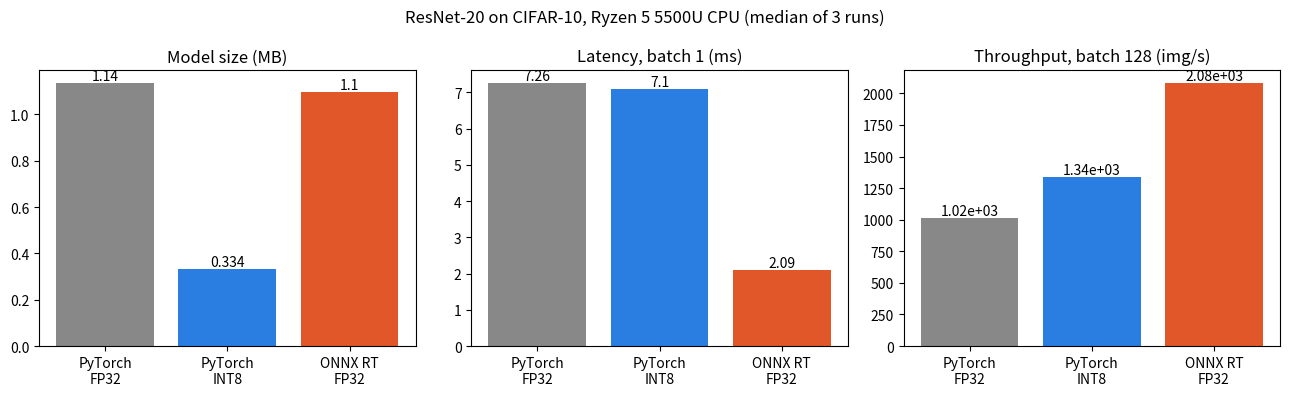
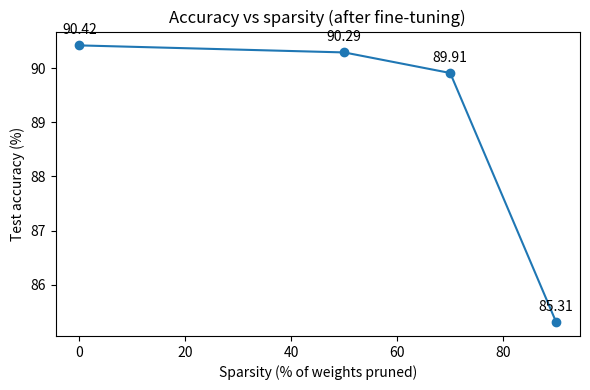

Reproduce these figures in Python, in order.
import matplotlib
matplotlib.use("Agg")
import matplotlib.pyplot as plt

# Median of all runs (6 FP32, 5 INT8, 3 ONNX); raw numbers in results_log.md
MODELS = {
    "PyTorch FP32": {"acc": 90.42, "size": 1.136, "lat": 7.262, "thr": 1017.6},
    "PyTorch INT8": {"acc": 90.38, "size": 0.334, "lat": 7.104, "thr": 1340.9},
    "ONNX Runtime FP32": {"acc": 90.42, "size": 1.096, "lat": 2.087, "thr": 2083.0},
}
# Pruning: (sparsity %, accuracy %, gzip size MB) -- single run each
PRUNING = [(0, 90.42, None), (50, 90.29, 0.611), (70, 89.91, 0.412), (90, 85.31, 0.200)]
DENSE_GZIP_MB = 1.028   

base = MODELS["PyTorch FP32"]

# ---------- Markdown table ----------
lines = ["| Model | Accuracy (%) | Size (MB) | Latency bs=1 (ms) | Throughput (img/s) | Latency speed-up | Throughput gain |",
         "|---|---|---|---|---|---|---|"]
for name, m in MODELS.items():
    lines.append(f"| {name} | {m['acc']:.2f} | {m['size']:.3f} | {m['lat']:.2f} | {m['thr']:.0f} | "
                 f"{base['lat'] / m['lat']:.2f}x | {m['thr'] / base['thr']:.2f}x |")
lines += ["", "| Pruning (global L1, 3 fine-tune epochs) | Accuracy (%) | Gzip size (MB) |", "|---|---|---|"]
for sp, acc, gz in PRUNING:
    gz_txt = f"{gz:.3f}" if gz is not None else (f"{DENSE_GZIP_MB:.3f}" if DENSE_GZIP_MB else "n/a")
    lines.append(f"| {sp}% sparsity | {acc:.2f} | {gz_txt} |")
open("results_table.md", "w").write("\n".join(lines) + "\n")
print("\n".join(lines))

# ---------- Chart 1: size / latency / throughput ----------
names = list(MODELS)
colors = ["#888888", "#2a7de1", "#e1572a"]
fig, axes = plt.subplots(1, 3, figsize=(13, 4))
for ax, key, title in zip(axes, ["size", "lat", "thr"],
                          ["Model size (MB)", "Latency, batch 1 (ms)", "Throughput, batch 128 (img/s)"]):
    vals = [MODELS[n][key] for n in names]
    bars = ax.bar(range(3), vals, color=colors)
    ax.set_xticks(range(3)); ax.set_xticklabels(["PyTorch\nFP32", "PyTorch\nINT8", "ONNX RT\nFP32"])
    ax.set_title(title)
    for b, v in zip(bars, vals):
        ax.text(b.get_x() + b.get_width() / 2, v, f"{v:.3g}", ha="center", va="bottom")
fig.suptitle("ResNet-20 on CIFAR-10, Ryzen 5 5500U CPU (median of 3 runs)")
plt.tight_layout(); plt.savefig("chart_performance.png", dpi=150); plt.close()

# ---------- Chart 2: accuracy vs sparsity ----------
fig, ax = plt.subplots(figsize=(6, 4))
ax.plot([p[0] for p in PRUNING], [p[1] for p in PRUNING], marker="o")
for sp, acc, _ in PRUNING:
    ax.annotate(f"{acc:.2f}", (sp, acc), textcoords="offset points", xytext=(0, 8), ha="center")
ax.set_xlabel("Sparsity (% of weights pruned)"); ax.set_ylabel("Test accuracy (%)")
ax.set_title("Accuracy vs sparsity (after fine-tuning)")
plt.tight_layout(); plt.savefig("chart_pruning.png", dpi=150); plt.close()
print("Saved chart_performance.png and chart_pruning.png")
